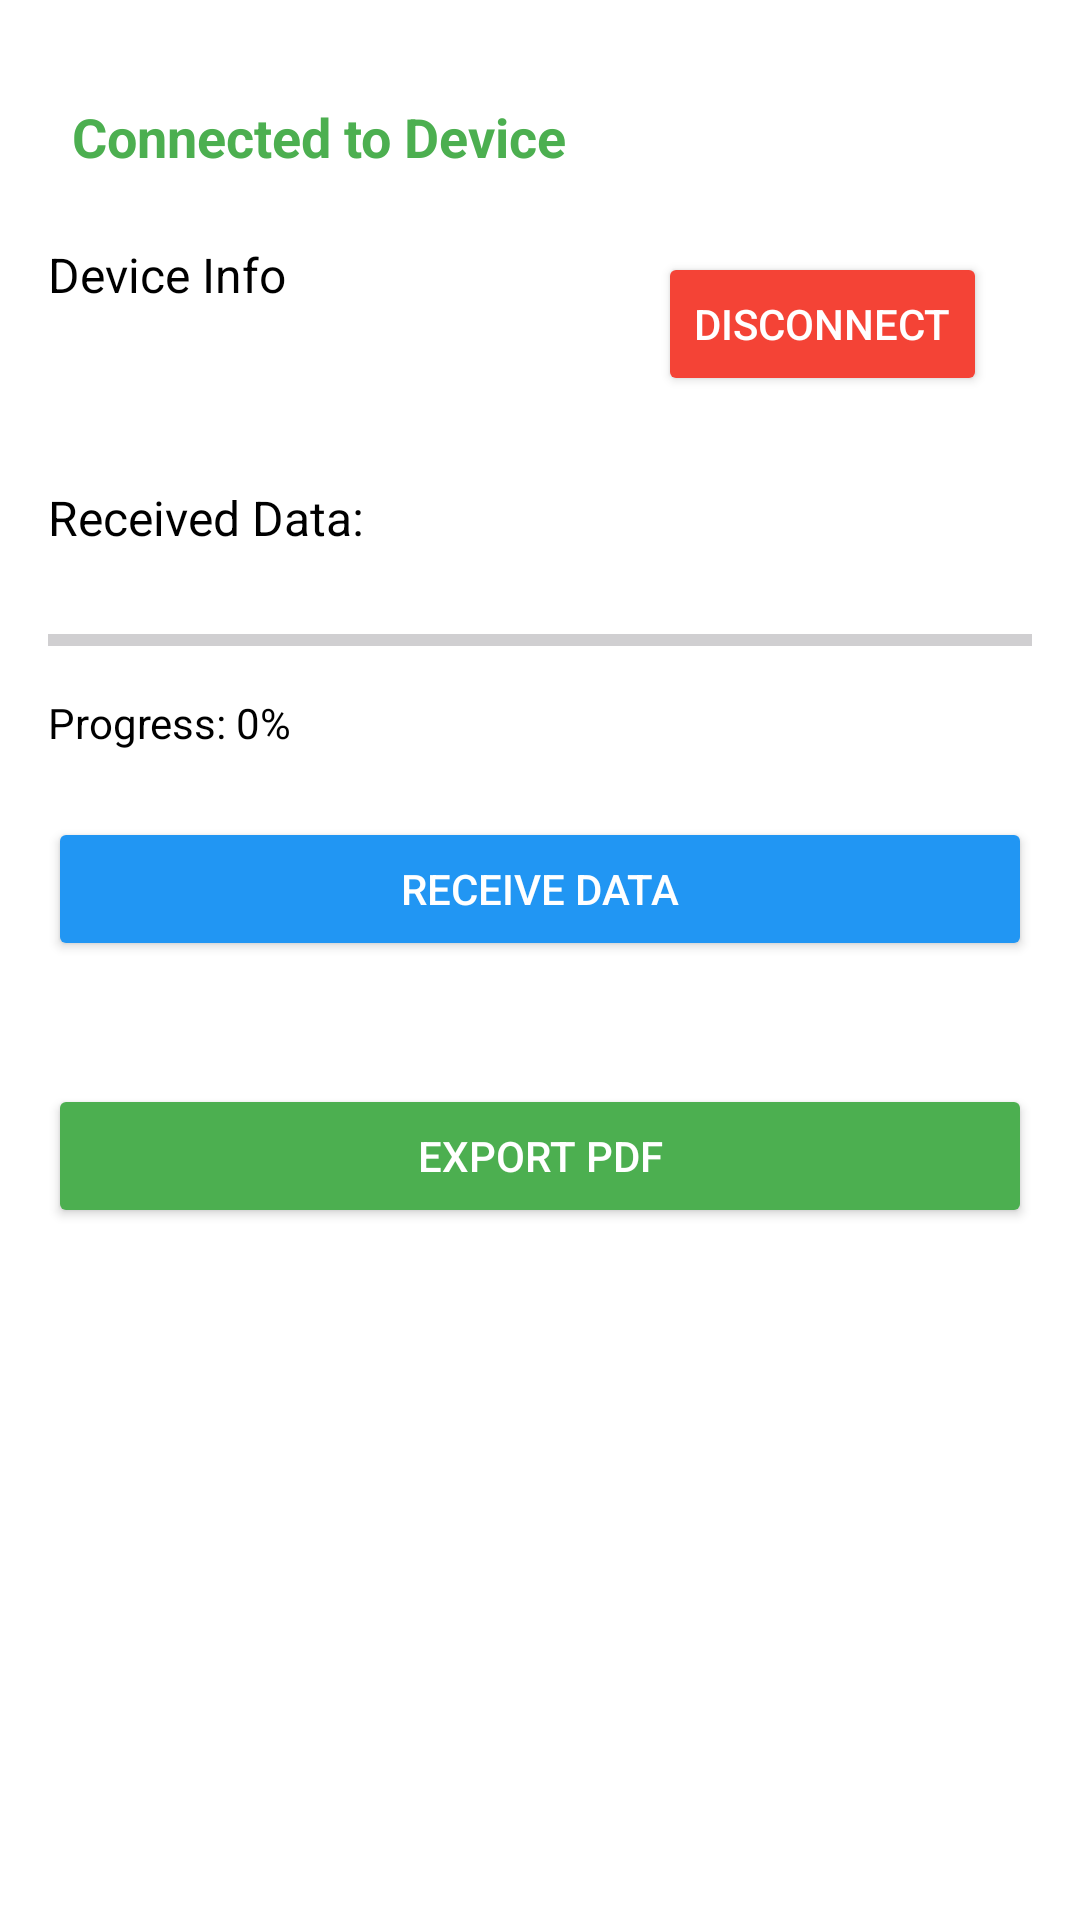

Here is an Android app screen rendered from its layout file. Give the layout XML and the strings, colors and styles it references.
<!-- AndroidManifest.xml: application theme Theme.BLENDL -->
<!-- res/layout/activity_connected.xml -->
<?xml version="1.0" encoding="utf-8"?>
<RelativeLayout xmlns:android="http://schemas.android.com/apk/res/android"
    xmlns:app="http://schemas.android.com/apk/res-auto"
    xmlns:tools="http://schemas.android.com/tools"
    android:id="@+id/connected_layout"
    android:layout_width="match_parent"
    android:layout_height="match_parent"
    android:padding="16dp"
    android:background="#FFFFFF">

    

    

    <ImageView
        android:id="@+id/btnsetting"
        android:layout_width="40dp"
        android:layout_height="40dp"
        android:layout_alignParentEnd="true"
        app:srcCompat="@drawable/setting" />


    <Button
        android:id="@+id/disconnect_button"
        android:layout_width="wrap_content"
        android:layout_height="wrap_content"
        android:layout_alignParentTop="true"
        android:layout_alignParentEnd="true"
        android:layout_marginTop="68dp"
        android:layout_marginEnd="15dp"
        android:backgroundTint="#F44336"
        android:text="Disconnect"
        android:textColor="#FFFFFF" />

    <TextView
        android:id="@+id/connected_status"
        android:layout_width="238dp"
        android:layout_height="wrap_content"
        android:layout_below="@id/disconnect_button"
        android:layout_marginTop="-107dp"
        android:padding="8dp"
        android:text="Connected to Device"
        android:textColor="#4CAF50"
        android:textSize="18sp"
        android:textStyle="bold" />

    <TextView
        android:id="@+id/device_info"
        android:layout_width="235dp"
        android:layout_height="60dp"
        android:layout_below="@id/connected_status"
        android:layout_marginTop="15dp"
        android:paddingBottom="8dp"
        android:text="Device Info"
        android:textColor="#000000"
        android:textSize="16sp" />

    <TextView
        android:id="@+id/tvReceivedData"
        android:layout_width="232dp"
        android:layout_height="wrap_content"
        android:layout_below="@id/device_info"
        android:layout_marginTop="21dp"
        android:paddingBottom="12dp"
        android:text="Received Data:"
        android:textColor="#000000"
        android:textSize="16sp" />

    <ProgressBar
        android:id="@+id/progressBar"
        style="?android:attr/progressBarStyleHorizontal"
        android:layout_width="match_parent"
        android:layout_height="wrap_content"
        android:layout_below="@id/tvReceivedData"
        android:layout_marginTop="10dp"
        android:layout_marginBottom="10dp"
        android:progress="0"
        android:max="100"
        android:progressTint="#2196F3"
        android:indeterminate="false" />

    <TextView
        android:id="@+id/progressText"
        android:layout_width="wrap_content"
        android:layout_height="wrap_content"
        android:layout_below="@id/progressBar"
        android:text="Progress: 0%"
        android:textColor="#000000"
        android:textSize="14sp"
        android:layout_marginBottom="12dp"/>


    <Button
        android:id="@+id/btnSend"
        android:layout_width="match_parent"
        android:layout_height="wrap_content"
        android:layout_below="@id/progressText"
        android:layout_marginTop="10dp"
        android:backgroundTint="#2196F3"
        android:text="Receive Data"
        android:textColor="#FFFFFF" />


    <Button
        android:id="@+id/btnExportPdf"
        android:layout_width="match_parent"
        android:layout_height="wrap_content"
        android:layout_below="@id/btnSend"
        android:layout_marginTop="41dp"
        android:backgroundTint="#4CAF50"
        android:text="Export PDF"
        android:textColor="#FFFFFF" />


</RelativeLayout>
<!-- resources referenced by this layout -->
<resources>
  <style name="Theme.BLENDL" parent="Base.Theme.BLENDL" />
  <style name="Base.Theme.BLENDL" parent="Theme.Material3.DayNight.NoActionBar">
          
          
      </style>
</resources>
